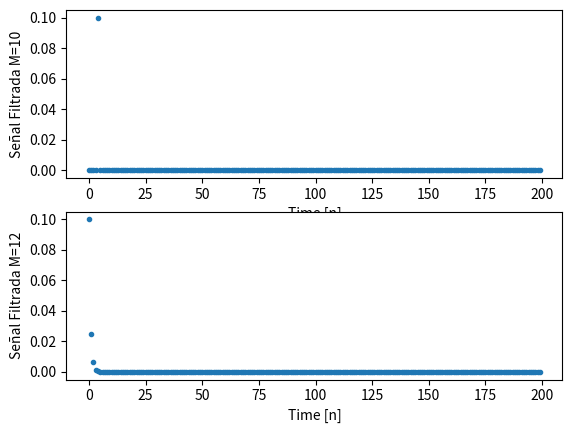

The matplotlib source for this figure:

# Laboratorio N° 3: Problema 3.9
# Estabilidad de un sistema SDLIT
# Determinar si el sistema descrito es estable o no
# -----------------------------------------------------------

from scipy import signal
import matplotlib.pyplot as plt
import math
import numpy as np
N=200
n = np.linspace(0,N-1,N)
#Cálculo del h[n] del Promedio Móvil
#Variamos M para determinar si es estable
M=10
imp=signal.unit_impulse(N)

#DEFINIMOS numera para y[n]=x[4-n]
numera = np.concatenate((np.zeros(4),np.ones(1),np.zeros(N-5)))
denomi=1;
hn=signal.lfilter(numera,denomi,imp)/M

# Gráfica de la respuesta impulsional
plt.subplot(2,1,1)
plt.plot(n,hn,'.')
plt.xlabel('Time [n]')
plt.ylabel('Señal Filtrada M=10')

#DEFINIMOS numera para y[n] = 1/4y[n - 1] + x[n], n ≥ 0, y[-1] = 0
numera = np.ones(1)
denomi=np.array([1, -1/4])
hn=signal.lfilter(numera,denomi,imp)/M

plt.subplot(2,1,2)
plt.plot(n,hn,'.')
plt.xlabel('Time [n]')
plt.ylabel('Señal Filtrada M=12')

# Cálculo del valor de S
S = sum(abs(hn))
print('Valor de S = ')
print(S)
print('--> sistema discreto estable')